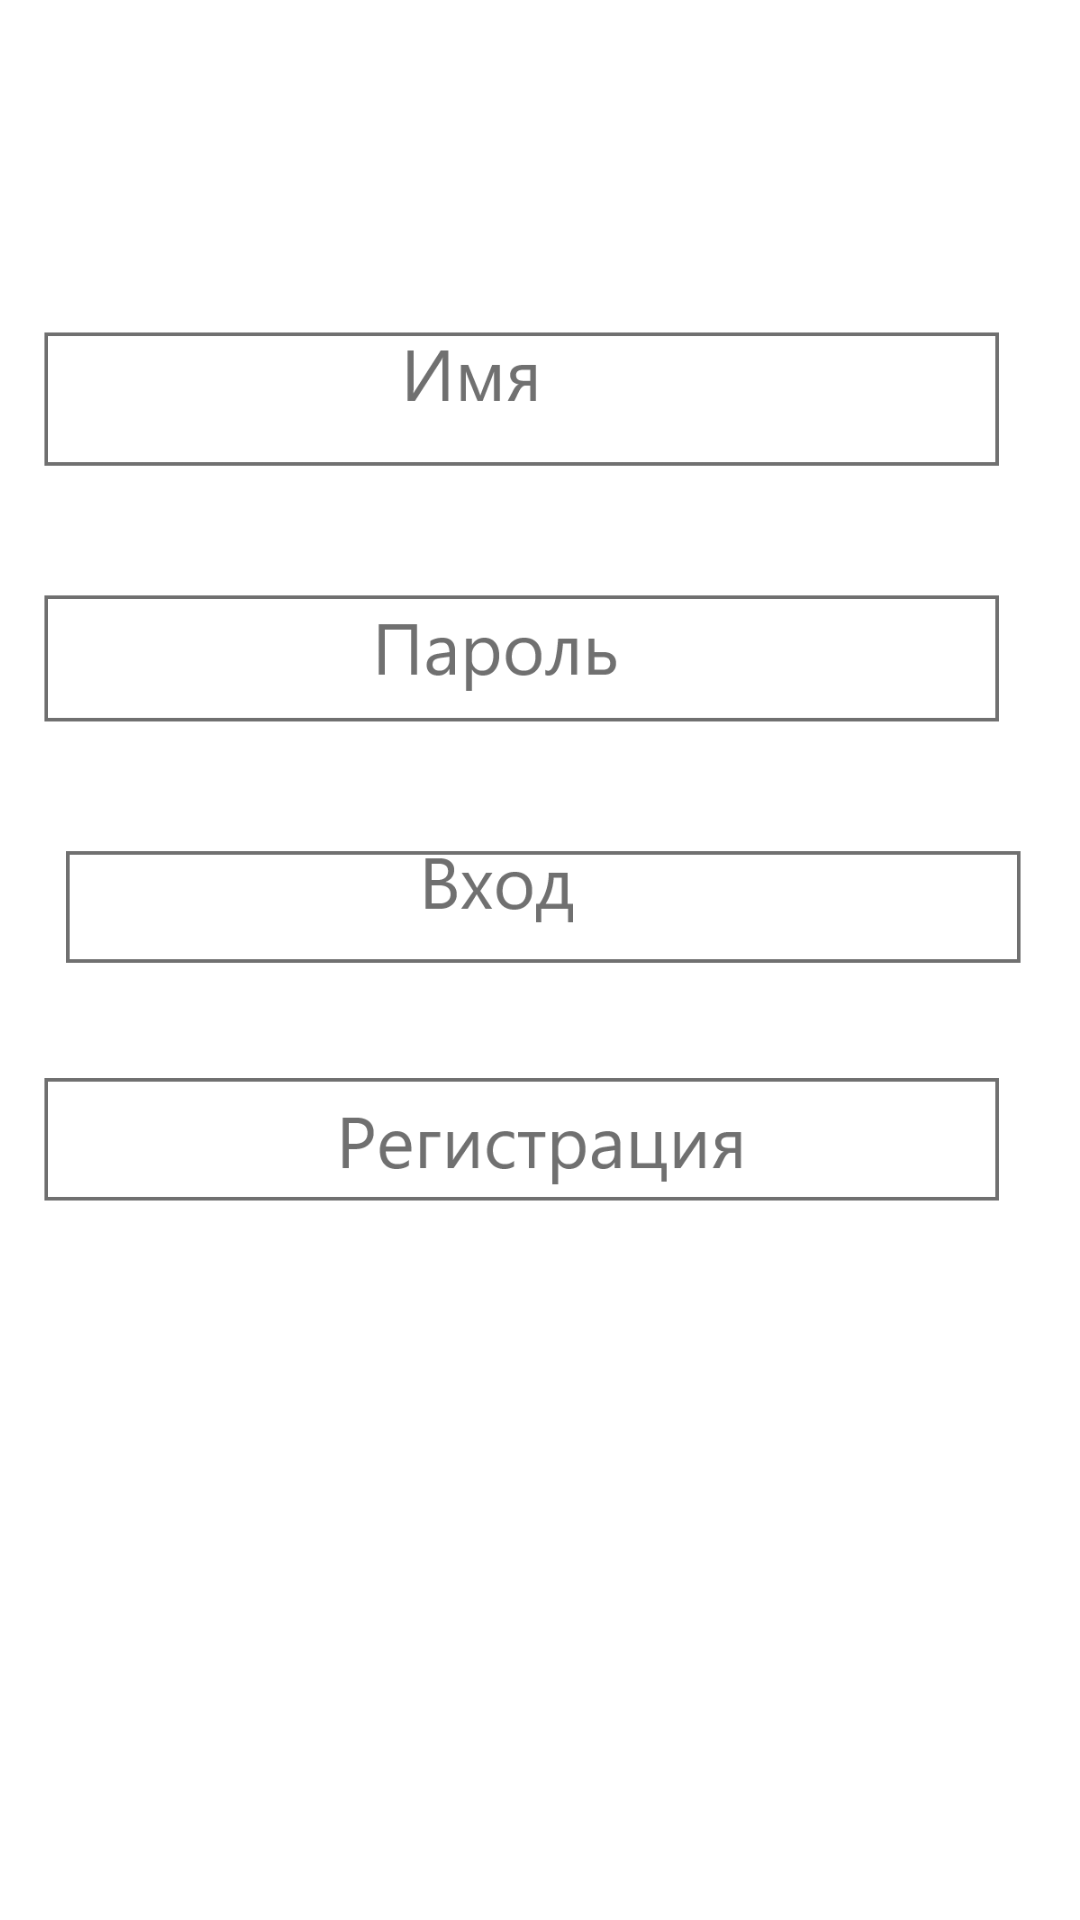

Write the Android layout XML for this screen, with the resource values it uses.
<!-- AndroidManifest.xml: application theme Theme.Dshfiosdjfiosd -->
<!-- res/layout/sloy2.xml -->
<?xml version="1.0" encoding="utf-8"?>
<androidx.constraintlayout.widget.ConstraintLayout xmlns:android="http://schemas.android.com/apk/res/android"
    xmlns:app="http://schemas.android.com/apk/res-auto"
    xmlns:tools="http://schemas.android.com/tools"
    android:layout_width="match_parent"
    android:layout_height="match_parent">

    <ImageView
        android:id="@+id/imageView2"
        android:layout_width="389dp"
        android:layout_height="878dp"
        app:layout_constraintBottom_toBottomOf="parent"
        app:layout_constraintEnd_toEndOf="parent"
        app:layout_constraintStart_toStartOf="parent"
        app:layout_constraintTop_toTopOf="parent"
        app:srcCompat="@drawable/sloy2" />
</androidx.constraintlayout.widget.ConstraintLayout>
<!-- resources referenced by this layout -->
<resources>
  <!-- drawable sloy2: png bitmap (drawable-hdpi, 16601 bytes) -->
  <style name="Theme.Dshfiosdjfiosd" parent="Base.Theme.Dshfiosdjfiosd" />
  <style name="Base.Theme.Dshfiosdjfiosd" parent="Theme.Material3.DayNight.NoActionBar">
          
          
      </style>
</resources>
